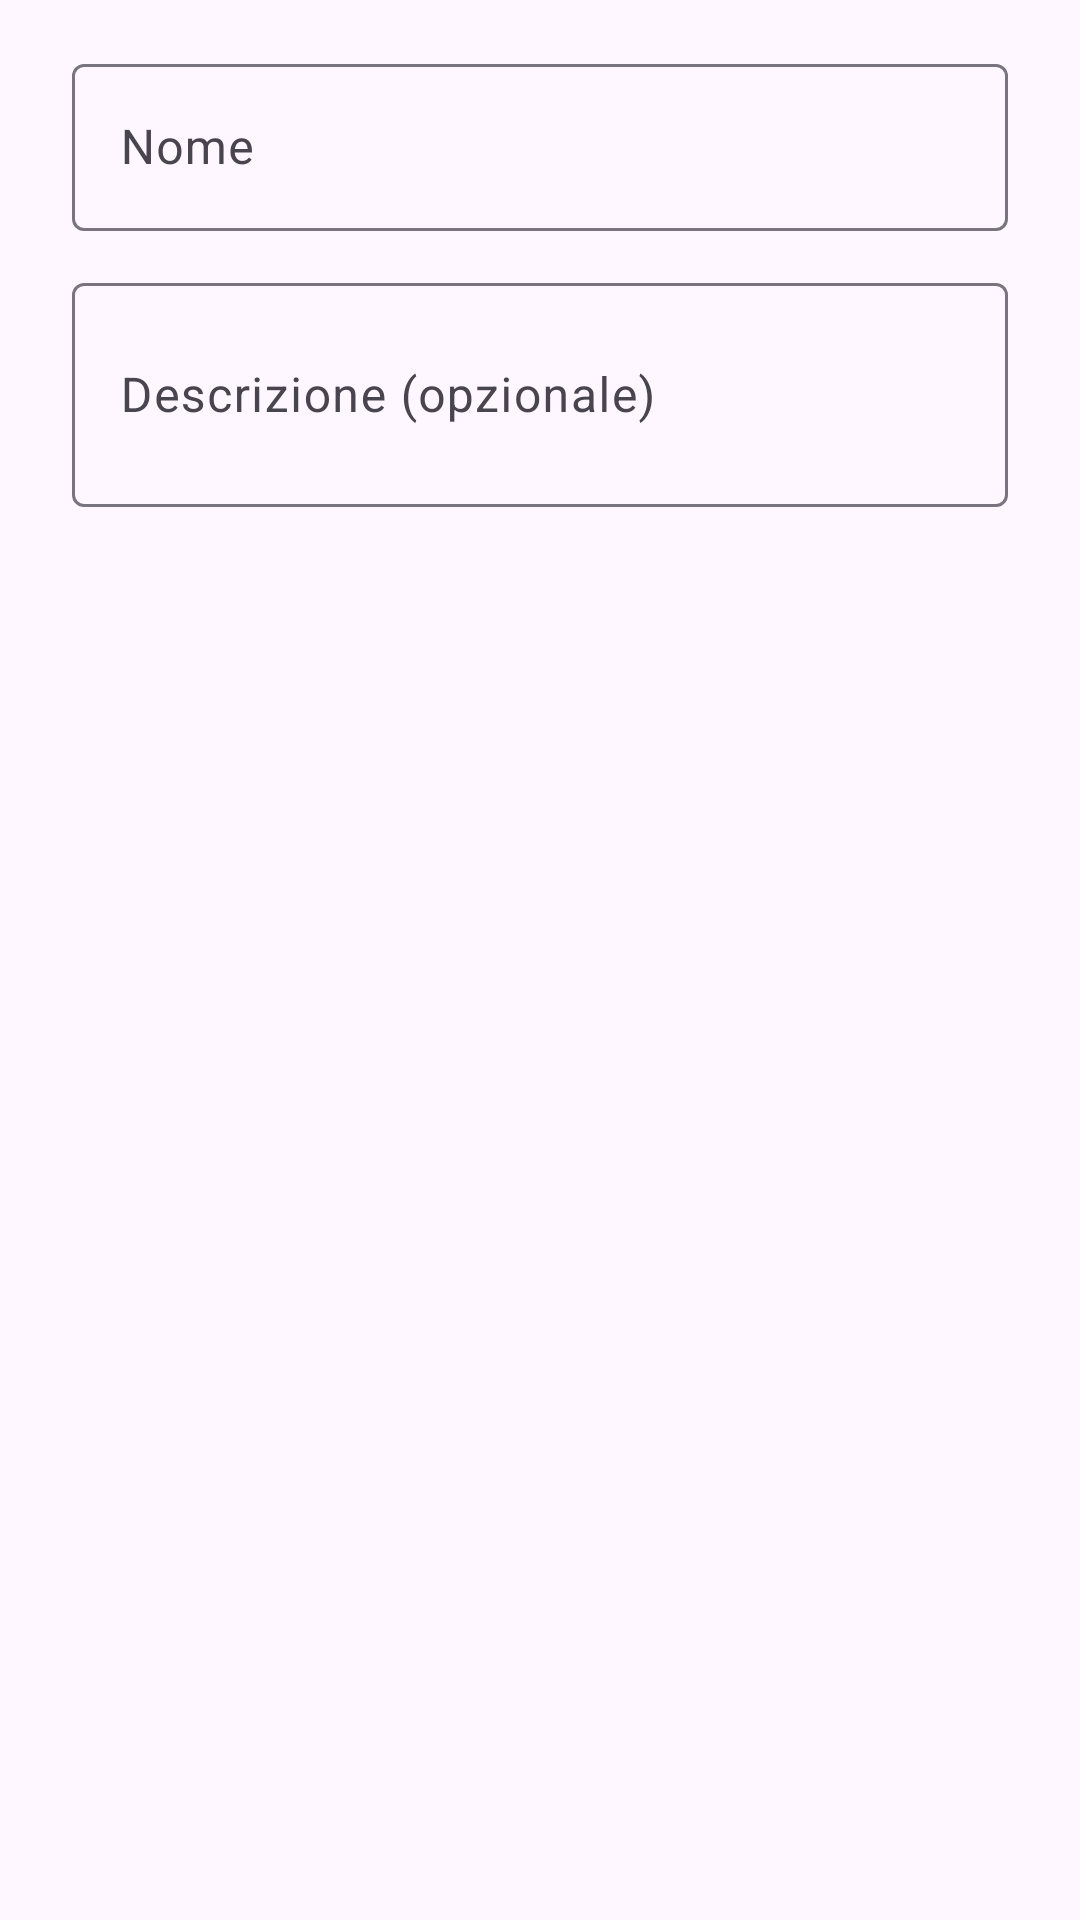

Reconstruct the res/layout file that produces this screen, plus the resources it refers to.
<!-- AndroidManifest.xml: application theme Theme.Spese -->
<!-- res/layout/dialog_purchase_type.xml -->
<?xml version="1.0" encoding="utf-8"?>
<LinearLayout
    xmlns:android="http://schemas.android.com/apk/res/android"
    android:layout_width="match_parent"
    android:layout_height="wrap_content"
    android:orientation="vertical"
    android:paddingHorizontal="24dp"
    android:paddingTop="16dp">

    <com.google.android.material.textfield.TextInputLayout
        style="@style/Widget.Material3.TextInputLayout.OutlinedBox"
        android:layout_width="match_parent"
        android:layout_height="wrap_content"
        android:hint="@string/label_nome_tipologia">

        <com.google.android.material.textfield.TextInputEditText
            android:id="@+id/edit_name"
            android:layout_width="match_parent"
            android:layout_height="wrap_content"
            android:inputType="textCapSentences" />

    </com.google.android.material.textfield.TextInputLayout>

    <com.google.android.material.textfield.TextInputLayout
        style="@style/Widget.Material3.TextInputLayout.OutlinedBox"
        android:layout_width="match_parent"
        android:layout_height="wrap_content"
        android:layout_marginTop="12dp"
        android:hint="@string/label_descrizione_tipologia">

        <com.google.android.material.textfield.TextInputEditText
            android:id="@+id/edit_description"
            android:layout_width="match_parent"
            android:layout_height="wrap_content"
            android:inputType="textCapSentences|textMultiLine"
            android:minLines="2" />

    </com.google.android.material.textfield.TextInputLayout>

</LinearLayout>
<!-- resources referenced by this layout -->
<resources>
  <string name="label_descrizione_tipologia">Descrizione (opzionale)</string>
  <string name="label_nome_tipologia">Nome</string>
  <style name="Theme.Spese" parent="Theme.Material3.DayNight.NoActionBar">
          <item name="colorPrimary">@color/md_theme_primary</item>
          <item name="colorOnPrimary">@color/md_theme_on_primary</item>
          <item name="colorPrimaryContainer">@color/md_theme_primary_container</item>
          <item name="colorOnPrimaryContainer">@color/md_theme_on_primary_container</item>
          <item name="colorSecondary">@color/md_theme_secondary</item>
          <item name="colorOnSecondary">@color/md_theme_on_secondary</item>
      </style>
  <color name="md_theme_primary">#006C4C</color>
  <color name="md_theme_on_primary">#FFFFFF</color>
  <color name="md_theme_primary_container">#89F8C7</color>
  <color name="md_theme_on_primary_container">#002114</color>
  <color name="md_theme_secondary">#4D6356</color>
  <color name="md_theme_on_secondary">#FFFFFF</color>
</resources>
